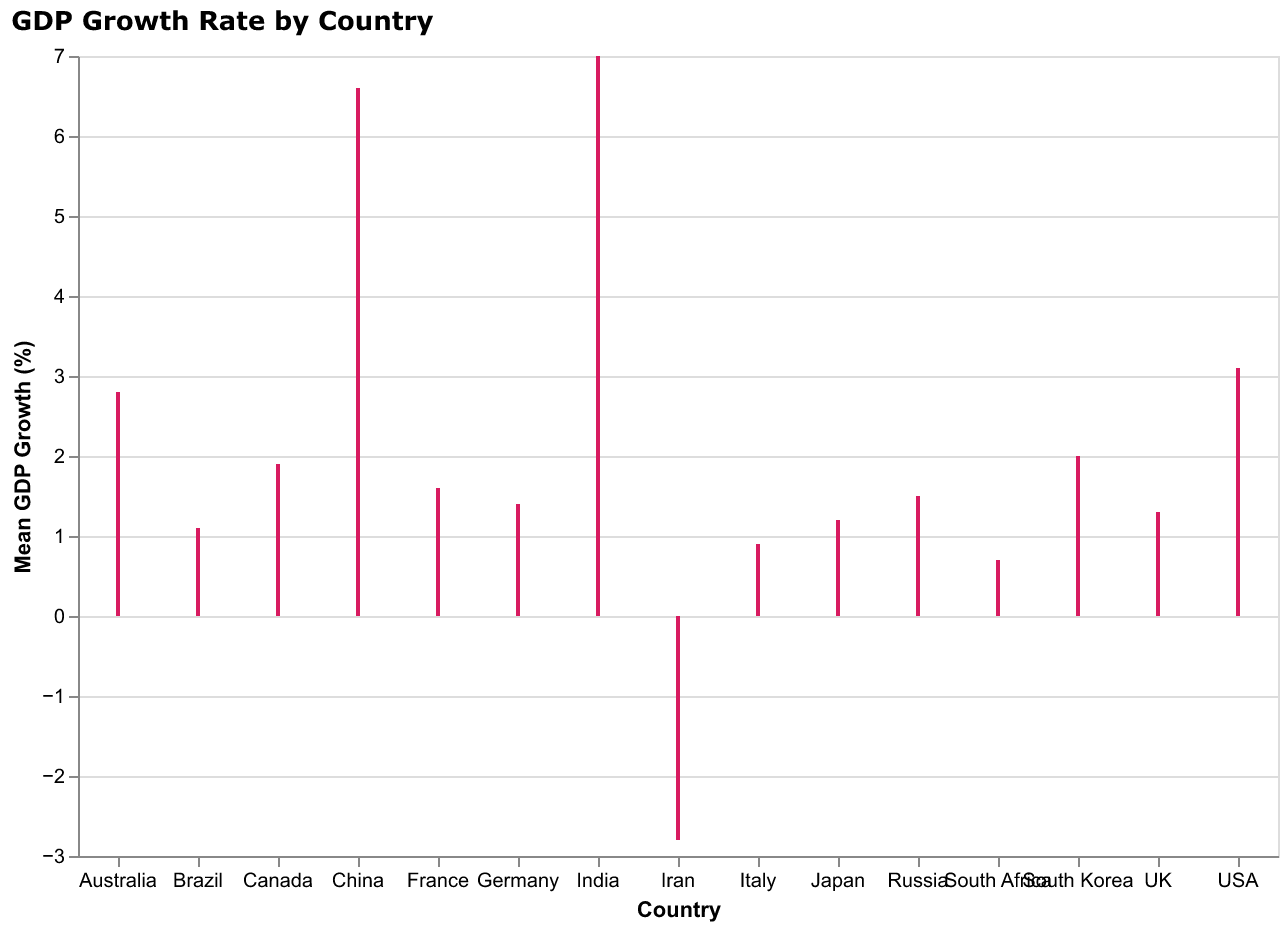

Values plotted in this chart, from the file beside it:
Country, GDP Growth (%)
USA, 3.1
China, 6.6
Germany, 1.4
Japan, 1.2
Russia, 1.5
India, 7.0
Brazil, 1.1
UK, 1.3
France, 1.6
Italy, 0.9
Canada, 1.9
Australia, 2.8
South Korea, 2.0
Iran, -2.8
South Africa, 0.7
